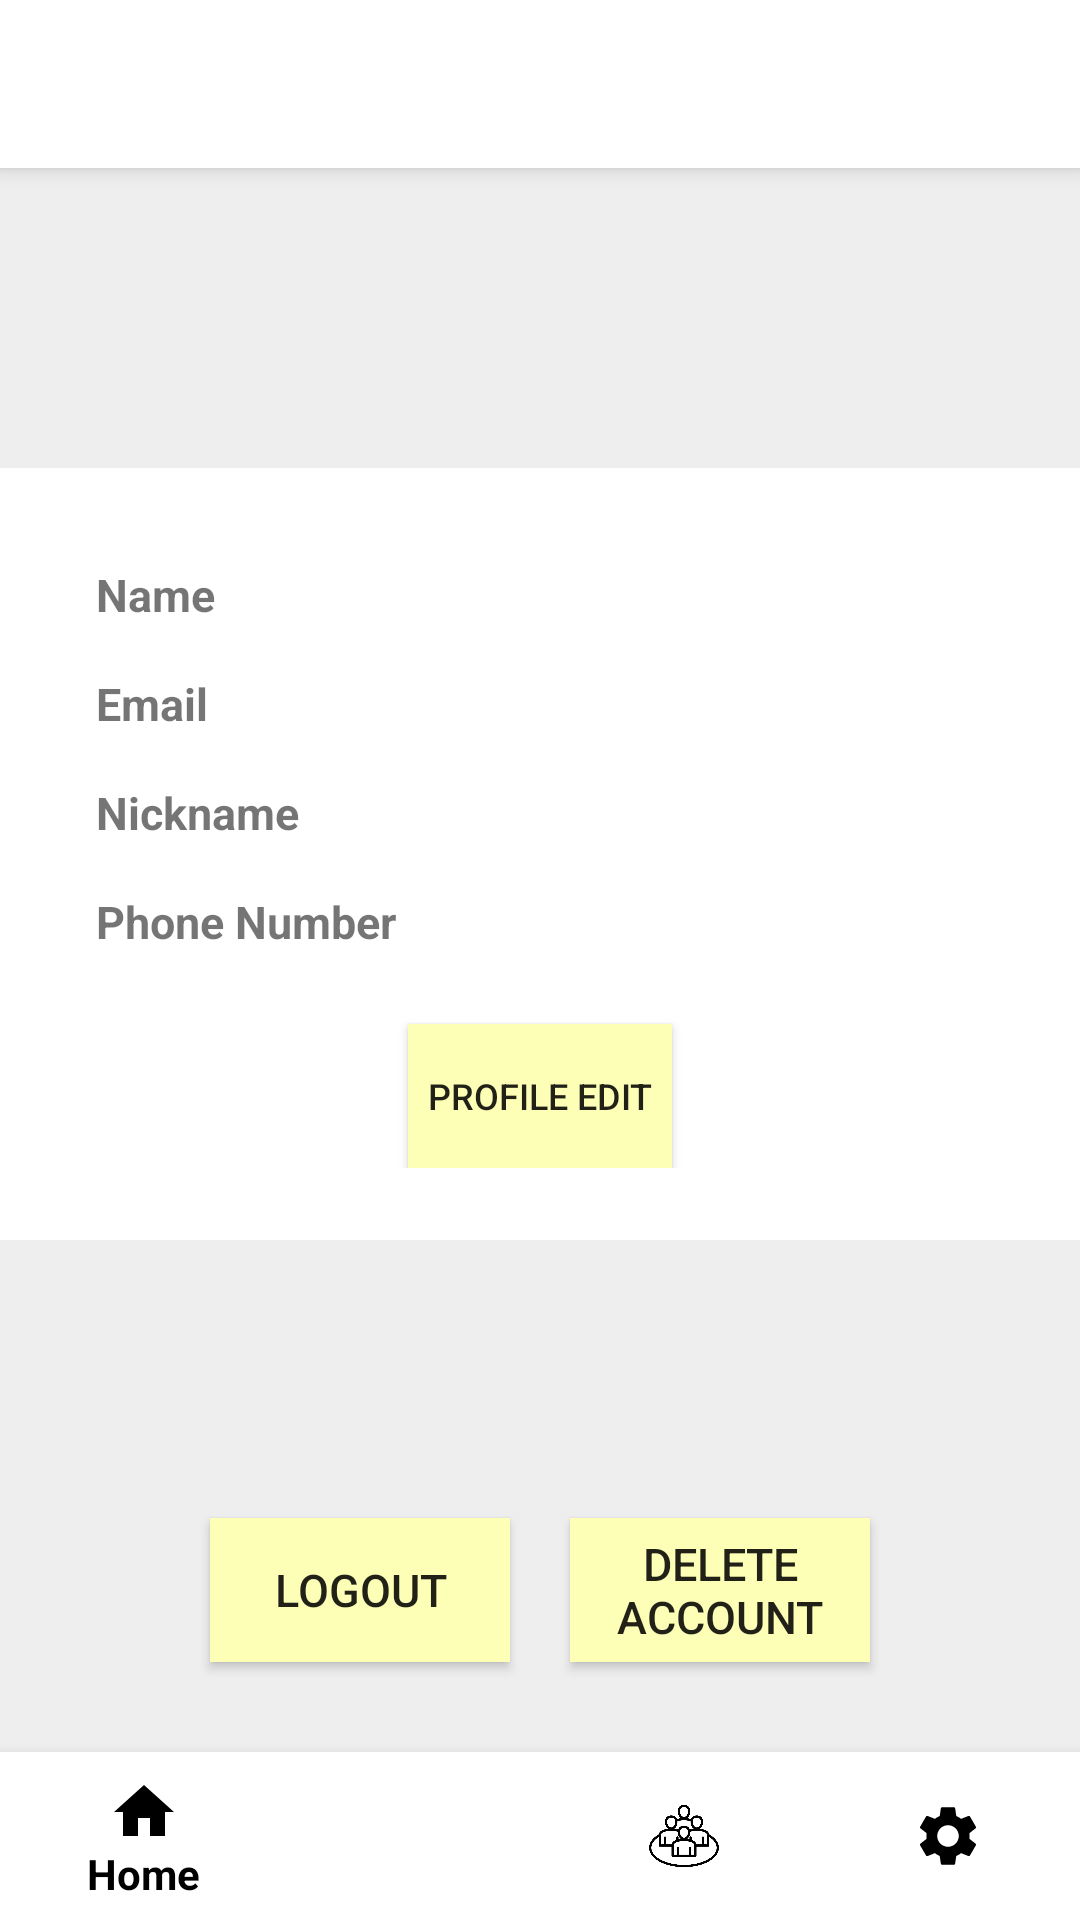

The Android layout XML behind this screen, and the referenced resources:
<!-- AndroidManifest.xml: application theme Theme.FridgeGuardian -->
<!-- res/layout/activity_my_page.xml -->
<?xml version="1.0" encoding="utf-8"?>
<RelativeLayout xmlns:android="http://schemas.android.com/apk/res/android"
    android:layout_width="match_parent"
    android:layout_height="match_parent"
    xmlns:app="http://schemas.android.com/apk/res-auto"
    android:background="#EEEEEE">

    <com.google.android.material.appbar.AppBarLayout
        android:id="@+id/appBarLayout"
        android:layout_width="match_parent"
        android:layout_height="wrap_content"
        android:theme="@style/ThemeOverlay.AppCompat.Dark.ActionBar"
        android:elevation="4dp">

        <androidx.appcompat.widget.Toolbar
            android:id="@+id/toolbar"
            android:layout_width="match_parent"
            android:layout_height="?attr/actionBarSize"
            android:background="#FFFFFFFF"
            android:textAlignment="center"
            app:contentInsetStart="25dp"
            app:titleTextColor="#FF000000" />
    </com.google.android.material.appbar.AppBarLayout>

    <com.google.android.material.bottomnavigation.BottomNavigationView
        android:id="@+id/navigation"
        android:layout_width="match_parent"
        android:layout_height="wrap_content"
        android:layout_alignParentStart="true"
        android:layout_alignParentBottom="true"
        android:layout_marginBottom="0dp"
        android:background="#FFFFFFFF"
        app:itemIconTint="#FF000000"
        app:itemTextColor="#FF000000"
        app:menu="@menu/bottom_navigation_menu" />

    <ScrollView
        android:layout_width="match_parent"
        android:layout_height="425dp"
        android:layout_above="@+id/navigation"
        android:layout_below="@+id/appBarLayout"
        android:layout_alignParentStart="true"
        android:layout_marginTop="0dp"
        android:layout_marginBottom="150dp">

        <LinearLayout
            android:layout_width="match_parent"
            android:layout_height="wrap_content"
            android:layout_marginTop="100dp"
            android:gravity="center_horizontal"
            android:orientation="vertical"
            android:background="@color/white"
            android:padding="24dp">

            <TableLayout
                android:layout_width="match_parent"
                android:layout_height="wrap_content"
                android:stretchColumns="1">

                <TableRow>

                    <TextView
                        android:padding="8dp"
                        android:text="Name"
                        android:textSize="15dp"
                        android:textStyle="bold" />

                    <TextView
                        android:id="@+id/tvName"
                        android:padding="8dp"
                        android:textSize="15dp" />
                </TableRow>

                <TableRow>

                    <TextView
                        android:padding="8dp"
                        android:text="Email"
                        android:textSize="15dp"
                        android:textStyle="bold" />

                    <TextView
                        android:id="@+id/tvEmail"
                        android:padding="8dp"
                        android:textSize="15dp" />
                </TableRow>

                <TableRow>

                    <TextView
                        android:padding="8dp"
                        android:text="Nickname"
                        android:textSize="15dp"
                        android:textStyle="bold" />

                    <TextView
                        android:id="@+id/tvNickname"
                        android:padding="8dp"
                        android:textSize="15dp" />
                </TableRow>

                <TableRow>

                    <TextView
                        android:padding="8dp"
                        android:text="Phone Number"
                        android:textSize="15dp"
                        android:textStyle="bold" />

                    <TextView
                        android:id="@+id/tvPhoneNumber"
                        android:padding="8dp"
                        android:textSize="15dp" />
                </TableRow>

                
            </TableLayout>

            <Button
                android:id="@+id/btnProfileEdit"
                android:layout_width="wrap_content"
                android:layout_height="wrap_content"
                android:textSize="12dp"
                android:layout_marginTop="16dp"
                android:background="@drawable/mypage_btn_selector"
                android:text="Profile Edit" />

        </LinearLayout>
    </ScrollView>

    <Button
        android:id="@+id/btnLogout"
        android:layout_width="100dp"
        android:layout_height="wrap_content"
        android:layout_above="@+id/navigation"
        android:layout_alignParentStart="true"
        android:layout_marginStart="70dp"
        android:layout_marginBottom="30dp"
        android:textSize="15dp"
        android:background="@drawable/mypage_btn_selector"
        android:text="Logout" />

    <Button
        android:id="@+id/btnDeleteAccount"
        android:layout_width="100dp"
        android:layout_height="wrap_content"
        android:layout_above="@+id/navigation"
        android:layout_alignParentEnd="true"
        android:layout_marginEnd="70dp"
        android:layout_marginBottom="30dp"
        android:textSize="15dp"
        android:background="@drawable/mypage_btn_selector"
        android:text="Delete Account" />

    <FrameLayout
        android:id="@+id/fragment_container"
        android:layout_width="match_parent"
        android:layout_height="match_parent"
        android:visibility="gone" />

</RelativeLayout>
<!-- resources referenced by this layout -->
<resources>
  <color name="white">#FFFFFFFF</color>
  <!-- drawable mypage_btn_selector (drawable) -->
  <selector xmlns:android="http://schemas.android.com/apk/res/android">
      <item android:drawable="@color/black_overlay" android:state_pressed="true" />
      <item android:drawable="@color/mainColor_insun" />
  </selector>
  <style name="Theme.FridgeGuardian" parent="Base.Theme.FridgeGuardian" />
  <color name="black_overlay">#66000000</color>
  <color name="mainColor_insun">#FDFFB6</color>
  <style name="Base.Theme.FridgeGuardian" parent="Theme.AppCompat.Light">
          
          <item name="windowNoTitle">true</item>
          <item name="colorPrimary">@color/mainColor_insun</item>
          <item name="colorPrimaryDark">@color/mainColor_insun</item>
          <item name="colorPrimaryVariant">@color/mainColor_insun</item>
          
      </style>
</resources>
